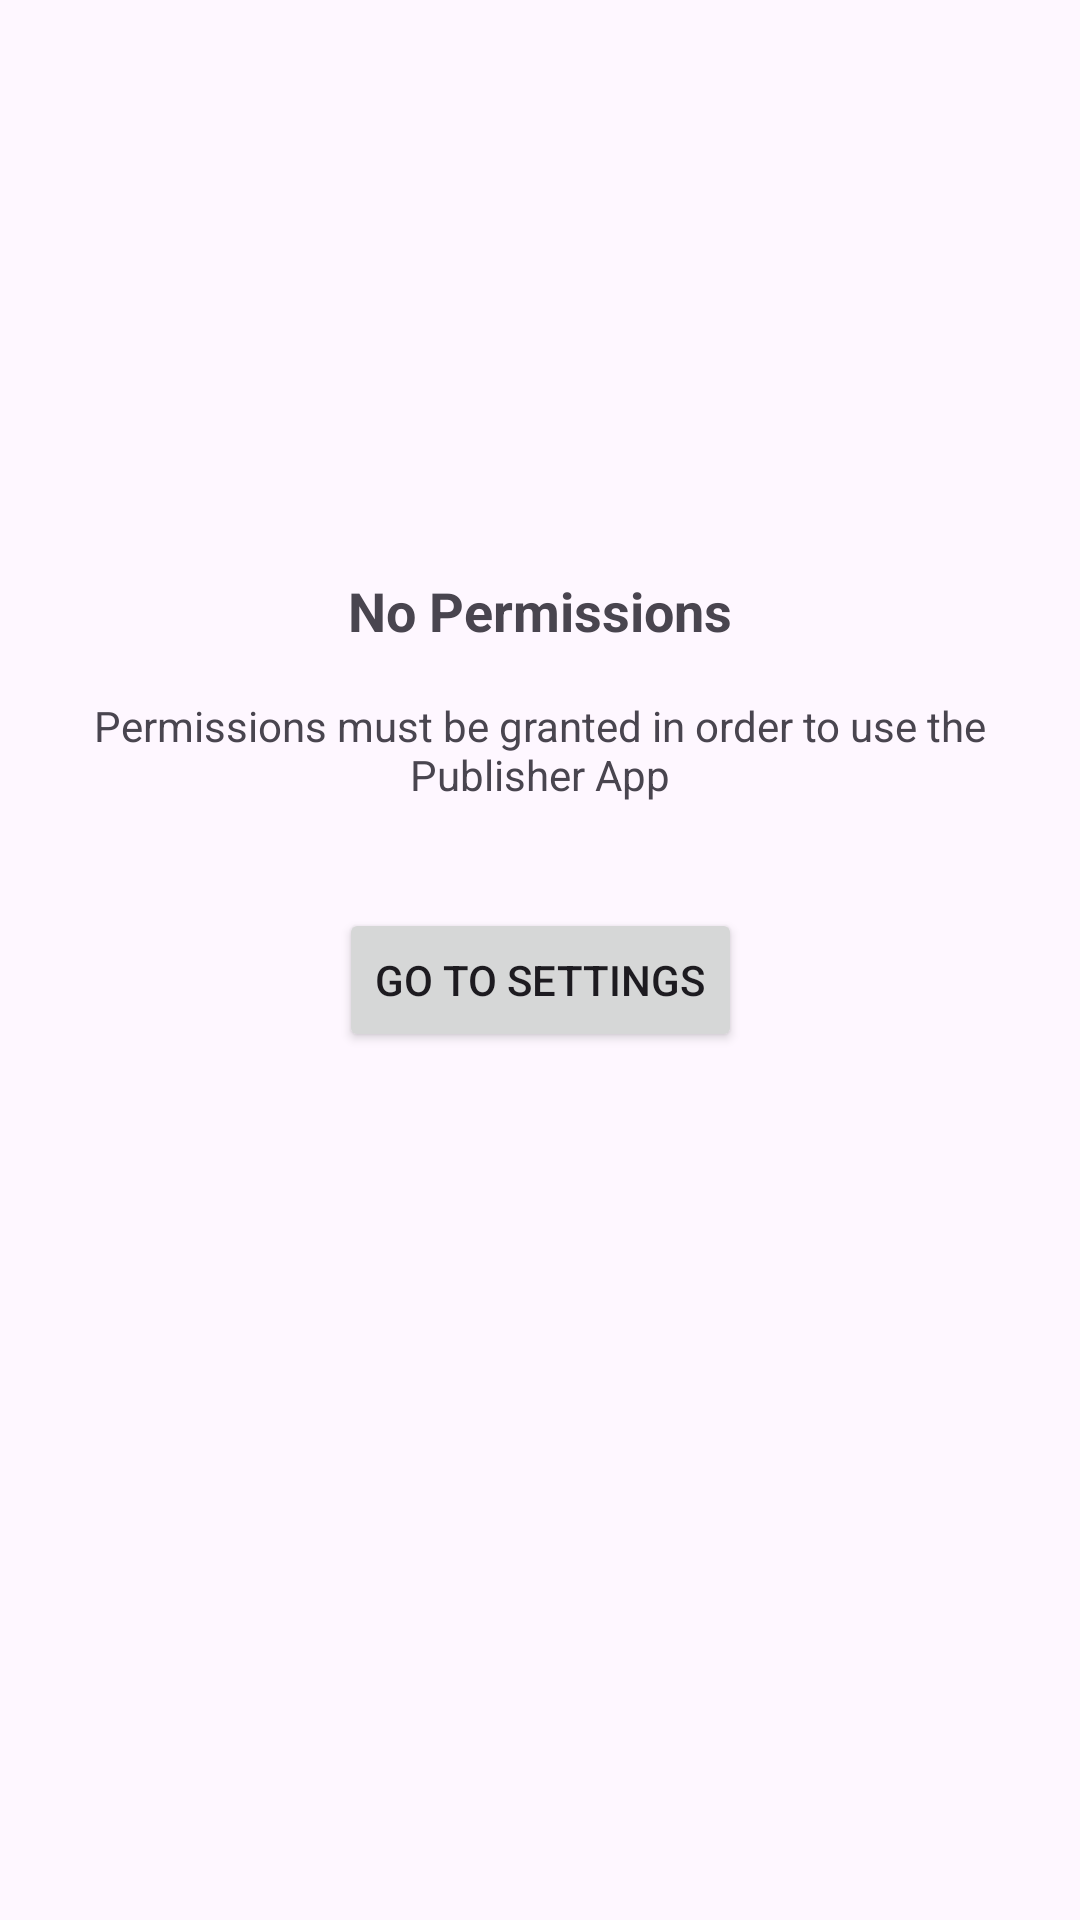

The Android layout XML behind this screen, and the referenced resources:
<!-- AndroidManifest.xml: application theme Theme.PublisherApplication -->
<!-- res/layout/activity_permission.xml -->
<?xml version="1.0" encoding="utf-8"?>
<androidx.constraintlayout.widget.ConstraintLayout xmlns:android="http://schemas.android.com/apk/res/android"
    xmlns:app="http://schemas.android.com/apk/res-auto"
    xmlns:tools="http://schemas.android.com/tools"
    android:id="@+id/main"
    android:layout_width="match_parent"
    android:layout_height="match_parent"
    tools:context=".PermissionActivity">

    <TextView
        android:id="@+id/tvNoPermissions"
        android:layout_width="wrap_content"
        android:layout_height="wrap_content"
        android:text="No Permissions"
        android:textSize="18sp"
        android:textStyle="bold"
        app:layout_constraintBottom_toBottomOf="parent"
        app:layout_constraintEnd_toEndOf="parent"
        app:layout_constraintStart_toStartOf="parent"
        app:layout_constraintTop_toTopOf="parent"
        app:layout_constraintVertical_bias="0.311"
        tools:ignore="HardcodedText" />

    <TextView
        android:id="@+id/tvNoPermissionsErrorMessage"
        android:layout_width="307dp"
        android:layout_height="45dp"
        android:layout_marginTop="12dp"
        android:gravity="center"
        android:text="Permissions must be granted in order to use the Publisher App"
        app:layout_constraintEnd_toEndOf="parent"
        app:layout_constraintStart_toStartOf="parent"
        app:layout_constraintTop_toBottomOf="@+id/tvNoPermissions"
        tools:ignore="HardcodedText" />

    <Button
        android:id="@+id/GoToSettings"
        android:layout_width="wrap_content"
        android:layout_height="wrap_content"
        android:layout_marginTop="30dp"
        android:onClick="goToSettings"
        android:text="Go to Settings"
        app:layout_constraintEnd_toEndOf="parent"
        app:layout_constraintStart_toStartOf="parent"
        app:layout_constraintTop_toBottomOf="@+id/tvNoPermissionsErrorMessage"
        tools:ignore="HardcodedText,MissingConstraints" />

</androidx.constraintlayout.widget.ConstraintLayout>
<!-- resources referenced by this layout -->
<resources>
  <style name="Theme.PublisherApplication" parent="Base.Theme.PublisherApplication" />
  <style name="Base.Theme.PublisherApplication" parent="Theme.Material3.DayNight.NoActionBar">
          
          
      </style>
</resources>
